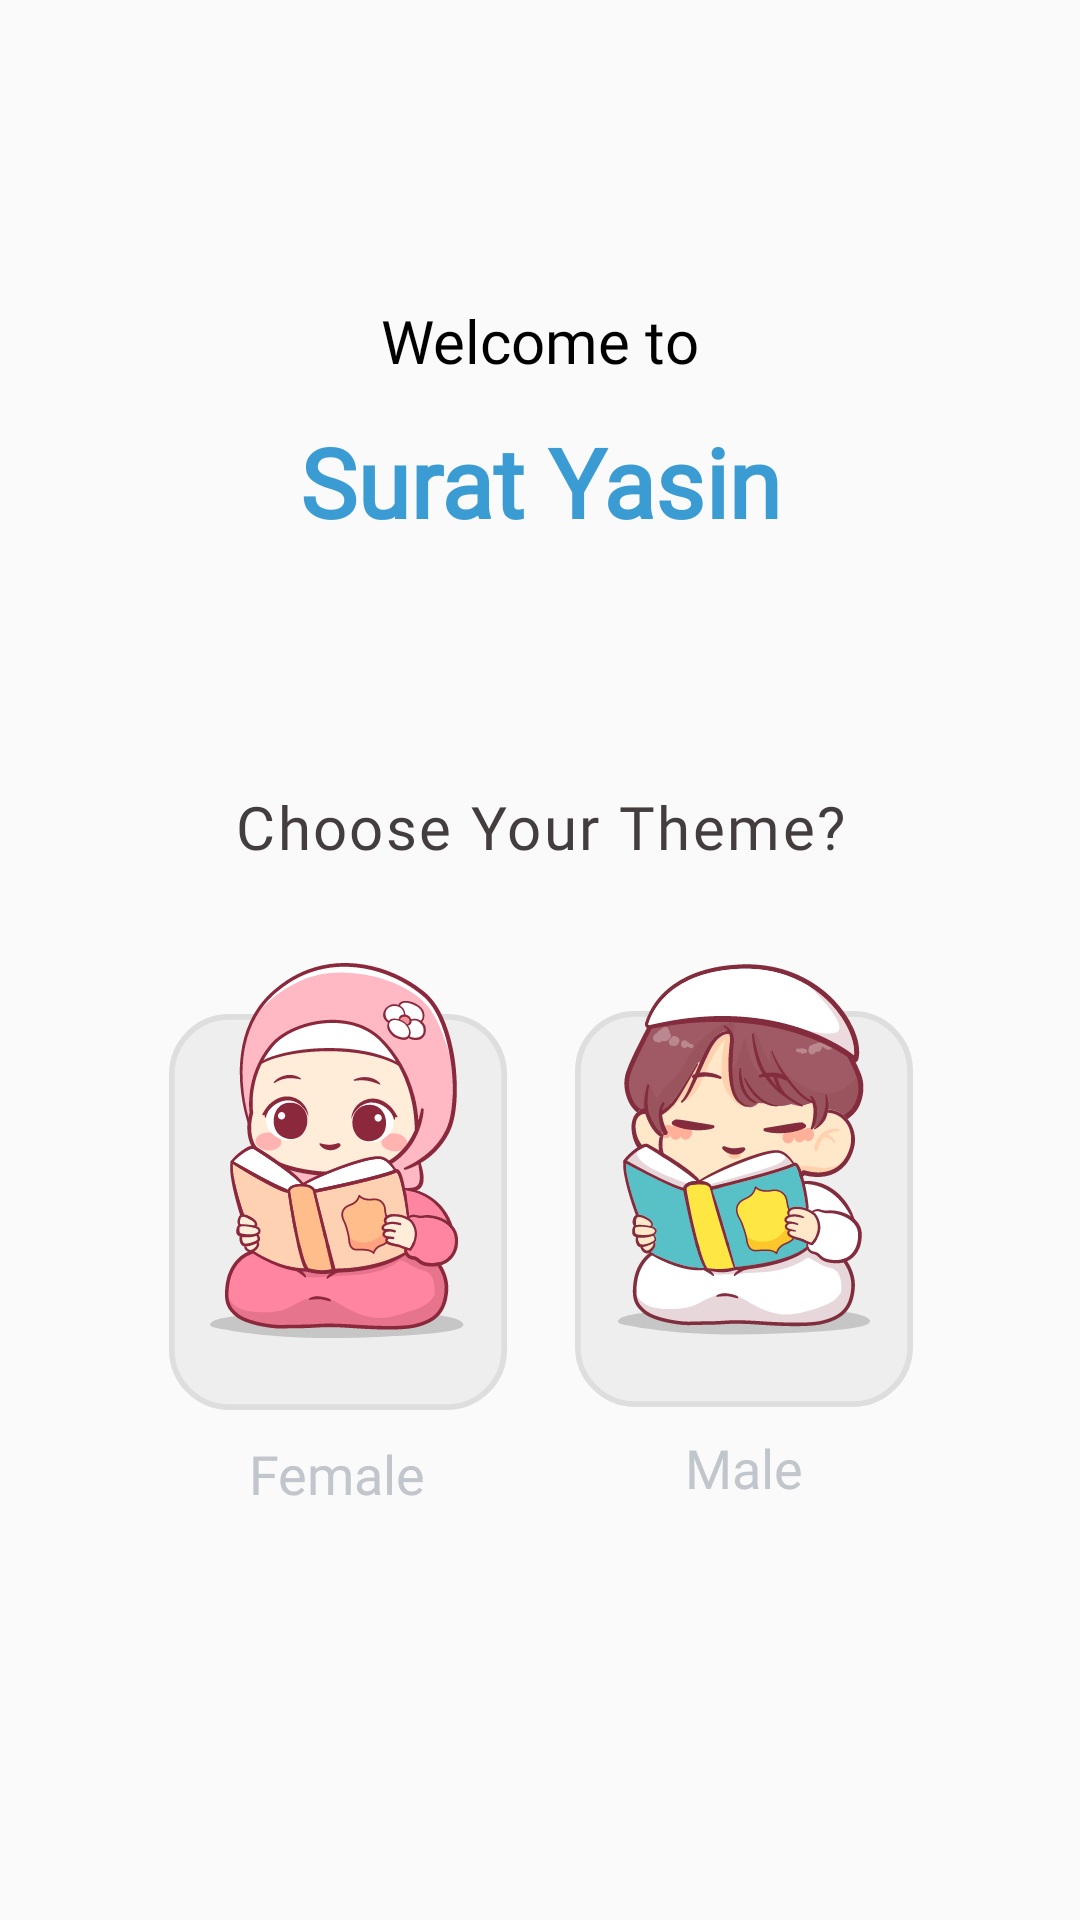

Android layout source for this screen:
<!-- AndroidManifest.xml: application theme AppTheme -->
<!-- res/layout/activity_on_board.xml -->
<?xml version="1.0" encoding="utf-8"?>
<androidx.constraintlayout.widget.ConstraintLayout xmlns:android="http://schemas.android.com/apk/res/android"
    xmlns:app="http://schemas.android.com/apk/res-auto"
    xmlns:tools="http://schemas.android.com/tools"
    android:layout_width="match_parent"
    android:layout_height="match_parent"
    android:fitsSystemWindows="true">

    <TextView
        android:id="@+id/tv_welcome"
        android:layout_width="wrap_content"
        android:layout_height="wrap_content"
        android:layout_marginTop="100dp"
        android:fontFamily="@font/font_inter_reg"
        android:text="@string/label_welcome_to"
        android:textColor="@android:color/black"
        android:textSize="20sp"
        app:layout_constraintEnd_toEndOf="parent"
        app:layout_constraintStart_toStartOf="parent"
        app:layout_constraintTop_toTopOf="parent" />

    <TextView
        android:id="@+id/tv_your_quran"
        android:layout_width="wrap_content"
        android:layout_height="wrap_content"
        android:layout_marginTop="12dp"
        android:fontFamily="@font/font_courgette_regular"
        android:text="@string/label_surah_yasin"
        android:textColor="@color/colorAccentMale"
        android:textSize="32sp"
        android:textStyle="bold"
        app:layout_constraintEnd_toEndOf="parent"
        app:layout_constraintStart_toStartOf="parent"
        app:layout_constraintTop_toBottomOf="@id/tv_welcome" />

    <TextView
        android:id="@+id/tv_theme"
        android:layout_width="wrap_content"
        android:layout_height="wrap_content"
        android:layout_marginTop="80dp"
        android:fontFamily="@font/font_inter_bold"
        android:letterSpacing="0.04"
        android:text="Choose Your Theme?"
        android:textColor="#433D3E"
        android:textSize="20sp"
        app:layout_constraintEnd_toEndOf="@id/tv_your_quran"
        app:layout_constraintStart_toStartOf="@id/tv_your_quran"
        app:layout_constraintTop_toBottomOf="@id/tv_your_quran" />

    <ImageView
        android:id="@+id/iv_char_gender_female"
        android:layout_width="120dp"
        android:layout_height="0dp"
        android:layout_marginTop="40dp"
        app:layout_constraintBottom_toBottomOf="@id/iv_theme_char_female"
        app:layout_constraintDimensionRatio="1:1.1"
        app:layout_constraintEnd_toEndOf="@id/iv_theme_char_female"
        app:layout_constraintStart_toStartOf="@id/iv_theme_char_female"
        app:layout_constraintTop_toTopOf="@id/iv_theme_char_female"
        app:srcCompat="@drawable/bg_char_main_quran" />

    <ImageView
        android:id="@+id/iv_theme_char_female"
        android:layout_width="wrap_content"
        android:layout_height="wrap_content"
        android:layout_marginStart="70dp"
        android:layout_marginTop="32dp"
        app:layout_constraintDimensionRatio="1:1"
        app:layout_constraintStart_toStartOf="parent"
        app:layout_constraintTop_toBottomOf="@id/tv_theme"
        app:srcCompat="@drawable/ic_char_female" />

    <TextView
        android:id="@+id/tv_female"
        android:layout_width="wrap_content"
        android:layout_height="wrap_content"
        android:layout_marginTop="32dp"
        android:fontFamily="@font/font_inter_bold"
        android:text="@string/label_female"
        android:textColor="@color/textHintOutputBlackWhite"
        android:textSize="18sp"
        app:layout_constraintEnd_toEndOf="@id/iv_theme_char_female"
        app:layout_constraintStart_toStartOf="@id/iv_theme_char_female"
        app:layout_constraintTop_toBottomOf="@id/iv_theme_char_female" />

    <ImageView
        android:id="@+id/iv_char_gender_male"
        android:layout_width="120dp"
        android:layout_height="0dp"
        android:layout_marginTop="40dp"
        app:layout_constraintBottom_toBottomOf="@id/iv_theme_char_male"
        app:layout_constraintDimensionRatio="1:1.1"
        app:layout_constraintEnd_toEndOf="@id/iv_theme_char_male"
        app:layout_constraintStart_toStartOf="@id/iv_theme_char_male"
        app:layout_constraintTop_toTopOf="@id/iv_theme_char_male"
        app:srcCompat="@drawable/bg_char_main_quran" />

    <ImageView
        android:id="@+id/iv_theme_char_male"
        android:layout_width="wrap_content"
        android:layout_height="wrap_content"
        android:layout_marginTop="32dp"
        android:layout_marginEnd="70dp"
        app:layout_constraintDimensionRatio="1:1"
        app:layout_constraintEnd_toEndOf="parent"
        app:layout_constraintTop_toBottomOf="@id/tv_theme"
        app:srcCompat="@drawable/ic_char_male" />


    <TextView
        android:id="@+id/tv_male"
        android:layout_width="wrap_content"
        android:layout_height="wrap_content"
        android:layout_marginTop="32dp"
        android:fontFamily="@font/font_inter_bold"
        android:text="@string/label_male"
        android:textColor="@color/textHintOutputBlackWhite"
        android:textSize="18sp"
        app:layout_constraintEnd_toEndOf="@id/iv_theme_char_male"
        app:layout_constraintStart_toStartOf="@id/iv_theme_char_male"
        app:layout_constraintTop_toBottomOf="@id/iv_theme_char_male" />

    <Button
        android:id="@+id/btn_start"
        android:layout_width="0dp"
        android:layout_height="wrap_content"
        android:layout_marginTop="40dp"
        android:background="@drawable/bg_btn_fill_accent"
        android:minWidth="800dp"
        android:text="@string/label_on_board_start"
        android:textColor="@android:color/white"
        android:visibility="gone"
        app:layout_constraintEnd_toEndOf="@id/iv_theme_char_male"
        app:layout_constraintStart_toStartOf="@id/iv_char_gender_female"
        app:layout_constraintTop_toBottomOf="@id/tv_female"
        tools:visibility="visible" />
</androidx.constraintlayout.widget.ConstraintLayout>
<!-- resources referenced by this layout -->
<resources>
  <color name="colorAccentMale">#3A9CD2</color>
  <color name="textHintOutputBlackWhite">#c1c5cc</color>
  <!-- drawable bg_btn_fill_accent (drawable) -->
  <vector xmlns:android="http://schemas.android.com/apk/res/android"
      android:width="250dp"
      android:height="48dp"
      android:viewportWidth="250"
      android:viewportHeight="48">
    <path
        android:pathData="M8,0L242,0A8,8 0,0 1,250 8L250,40A8,8 0,0 1,242 48L8,48A8,8 0,0 1,0 40L0,8A8,8 0,0 1,8 0z"
        android:fillColor="#358CB8"/>
  </vector>
  <!-- drawable bg_char_main_quran (drawable) -->
  <vector xmlns:android="http://schemas.android.com/apk/res/android"
      android:width="118dp"
      android:height="138dp"
      android:viewportWidth="118"
      android:viewportHeight="138">
      <path
          android:fillColor="#EEEEEE"
          android:pathData="M117,21L117,117A20,20 0,0 1,97 137L21,137A20,20 0,0 1,1 117L1,21A20,20 0,0 1,21 1L97,1A20,20 0,0 1,117 21z"
          android:strokeWidth="2"
          android:strokeColor="#DEDEDE" />
  </vector>
  <!-- drawable ic_char_female: vector/xml drawable (drawable, 88021 chars, omitted) -->
  <!-- drawable ic_char_male: vector/xml drawable (drawable, 178033 chars, omitted) -->
  <string name="label_female" translatable="false">Female</string>
  <string name="label_male" translatable="false">Male</string>
  <string name="label_on_board_start" translatable="false">Let\'s Get Started!</string>
  <string name="label_surah_yasin" translatable="false">Surat Yasin</string>
  <string name="label_welcome_to" translatable="false">Welcome to</string>
  <style name="AppTheme" parent="Theme.AppCompat.Light.NoActionBar">
          
          <item name="colorPrimary">@color/colorPrimary</item>
          <item name="colorPrimaryDark">@color/colorPrimaryDark</item>
          <item name="colorAccent">@color/colorAccent</item>
          <item name="bottomSheetDialogTheme">@style/AppBottomSheetDialogTheme</item>
      </style>
  <color name="colorPrimary">#094825</color>
  <color name="colorPrimaryDark">#094825</color>
  <color name="colorAccent">#DEAD55</color>
  <style name="AppBottomSheetDialogTheme" parent="Theme.Design.Light.BottomSheetDialog">
          <item name="bottomSheetStyle">@style/BottomDialog</item>
          <item name="android:windowIsFloating">false</item>
          <item name="android:windowSoftInputMode">adjustResize</item>
      </style>
  <style name="BottomDialog" parent="Widget.Design.BottomSheet.Modal">
          <item name="android:background">@drawable/bg_dialog</item>
      </style>
</resources>
